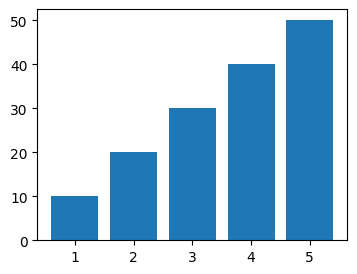

The script that saved this image: (Note: this script raises an exception after producing the figure.)
import seaborn as sns
import matplotlib.pyplot as plt

plt.figure(figsize=(4, 3))
x = [1, 2, 3, 4, 5]
y = [10, 20, 30, 40, 50]
plt.bar(x, y)
plt.show()
sns.set_style('darkgrid')
sns.barplot(x, y)
plt.show()
